Run: headless pygame with SDL's dummy video driver; simulated clock (each Clock.tick advances the game by its frame time, no real sleeping); random seed 0; keys injected as events and as key.get_pressed() state; no mouse input.
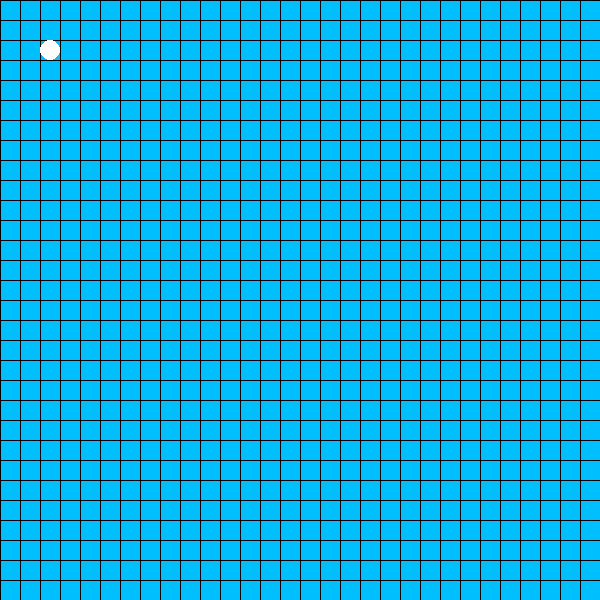
Frame 1 of 4 · flips 1–60 · no input
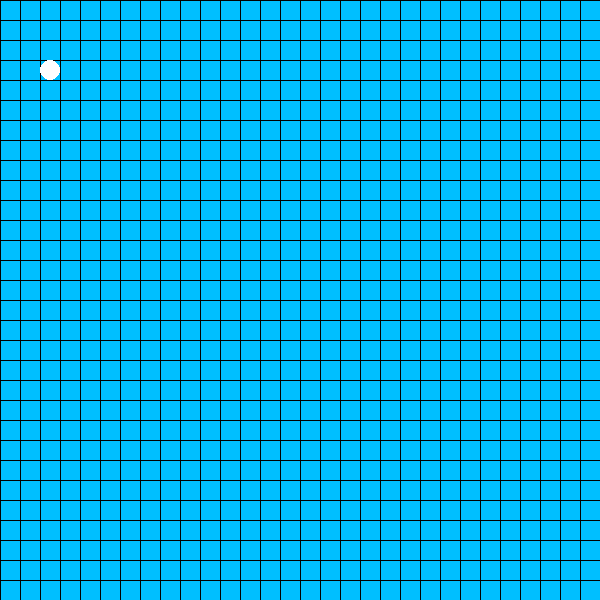
Frame 2 of 4 · flips 61–180 · tapped SPACE, RETURN · held RIGHT (→), D
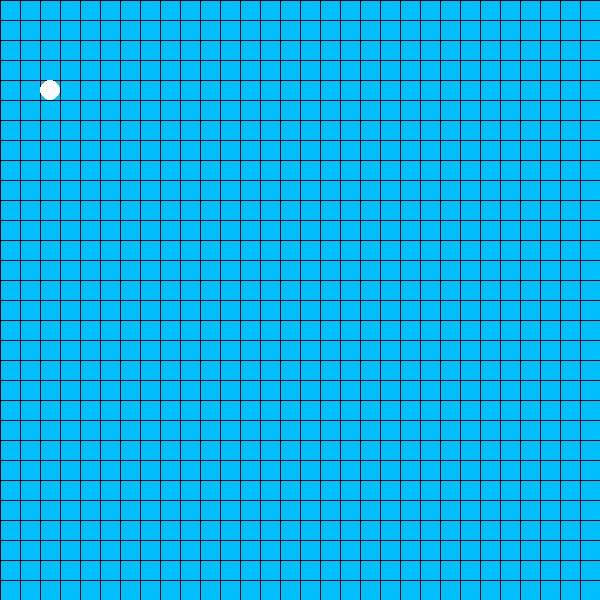
Frame 3 of 4 · flips 181–300 · held DOWN (↓), S
Frame 4 of 4 · flips 301–420 · held LEFT (←), A, UP (↑), W · screen unchanged from frame 3, image omitted

The pygame program that drew these frames:

#!/usr/bin/env python
# -*- coding: utf-8 -*-

import math
import random

class PathPoint(object):
    def __init__(self, row, col):
        self.row = row
        self.col = col


class AiEntity(object):

    def __init__(self, k_max_rows, k_max_cols):
        self.k_max_rows = k_max_rows
        self.k_max_cols = k_max_cols
        # self.pattern = [[0] * self.k_max_cols] * self.k_max_rows    # 这种初始化方式始终浅层复制的方式，在此例中不符合应用要求
        self.pattern = []
        for i in range(0, self.k_max_rows, 1):
            ary = []
            for j in range(0, self.k_max_cols, 1):
                ary.append(0)
            self.pattern.append(ary)


    # 初始化路径
    def initialize_path_array(self):
        for i in range(0, self.k_max_rows, 1):
            for j in range(0, self.k_max_cols, 1):
                self.pattern[i][j] = 0


    # 向模式数组中添加环节，段落
    def build_path_segment(self, start_point, end_point):
        current_point = PathPoint(start_point.row, start_point.col)
        self.pattern[current_point.row][current_point.col] = 1
        delta_row = end_point.row - current_point.row
        delta_col = end_point.col - current_point.col

        while delta_row != 0 or delta_col != 0:
            if math.fabs(delta_row) > math.fabs(delta_col):
                next_row = current_point.row + int(delta_row / math.fabs(delta_row))
                next_col = current_point.col
            elif math.fabs(delta_row) == math.fabs(delta_col):
                next_row = current_point.row + int(delta_row / math.fabs(delta_row))
                next_col = current_point.col + int(delta_col / math.fabs(delta_col))
            else:
                next_row = current_point.row
                next_col = current_point.col + int(delta_col / math.fabs(delta_col))

            current_point = PathPoint(next_row, next_col)
            self.pattern[current_point.row][current_point.col] = 1
            delta_row = end_point.row - current_point.row
            delta_col = end_point.col - current_point.col



    def follow_pattern(self, current, previous):
        possible_path = []
        possible_path.append(PathPoint(0, 0))
        possible_path.append(PathPoint(0, 0))
        possible_path.append(PathPoint(0, 0))
        possible_path.append(PathPoint(0, 0))
        possible_path.append(PathPoint(0, 0))
        possible_path.append(PathPoint(0, 0))
        possible_path.append(PathPoint(0, 0))
        possible_path.append(PathPoint(0, 0))

        # 周围方块相对于当前点的相对位置
        offset = []
        offset.append(PathPoint(-1, -1))
        offset.append(PathPoint(-1, 0))
        offset.append(PathPoint(-1, 1))
        offset.append(PathPoint(0, -1))
        offset.append(PathPoint(0, 1))
        offset.append(PathPoint(1, -1))
        offset.append(PathPoint(1, 0))
        offset.append(PathPoint(1, 1))

        j = 0
        for i in range(0, 8, 1):
            # self.pattern 需要在 build_path_segment 中初始化
            if self.pattern[current.row + offset[i].row][current.col + offset[i].col] == 1:
                if not (((current.row + offset[i].row) == previous.row)
                         and ((current.col + offset[i].col) == previous.col)):
                    possible_path[j].row = current.row + offset[i].row
                    possible_path[j].col = current.col + offset[i].col
                    j += 1
        if j > 0:
            i = random.randint(0 , j-1)
        else:
            i = 0
        # 如果我们记录下当前走过的所有路径，那么可以直接从记录下来的路径中查找 previous
        previous.row = current.row
        previous.col = current.col
        return possible_path[i]

# 准备一些数据
entity_list = []

entity = AiEntity(30, 30)
entity.initialize_path_array()
entity.build_path_segment(PathPoint(2, 2), PathPoint(2, 10))
entity.build_path_segment(PathPoint(2, 10), PathPoint(10, 10))
entity.build_path_segment(PathPoint(10, 10), PathPoint(10, 2))
entity.build_path_segment(PathPoint(10, 2), PathPoint(2, 2))

entity_list.append(entity)

# 起始的点
start_point = PathPoint(2, 2)

import pygame
from pygame.locals import *
import time

pygame.init()

# 30 * 30
row = 30
col = 30

# 每个方块宽高都是20px
square_width = 20
screen = pygame.display.set_mode((row * square_width, col * square_width), 0, 32)

# 定义一些颜色
white = (255, 255, 255)
black = (0, 0, 0)
blue = (0, 0, 255)
deep_sky_blue = (0, 191, 255)
red = (255, 0, 0)


class Ball(object):
    def __init__(self, row=0, col=0, color=white):
        self.row = row
        self.col = col
        self.color = color
        self.radius = square_width / 2

    def update(self, move=(0,0)):
        self.current_row_index += move[0]
        self.current_col_index += move[1]

        self.current_row_index = self.current_row_index%row
        self.current_col_index = self.current_col_index%col

        self.y = self.current_row_index * square_width + square_width / 2
        self.x = self.current_col_index * square_width + square_width / 2


def draw_ball(screen, ball):
    #print '绘制小球'
    # 绘制一个圆形
    y = ball.row * square_width + square_width / 2
    x = ball.col * square_width + square_width / 2

    position = x, y
    radius = square_width / 2
    width = 1
    color = ball.color

    # pygame.draw.circle
    # 原型：pygame.draw.circle(Surface, color, pos, radius, width=0): return Rect
    # 当不传入width参数的时候，绘制的是一个填充了的圆
    pygame.draw.circle(screen, color, position, radius)


# 定义一个小球
# 小球的初始位置为运动的初始位置
ball = Ball(start_point.row, start_point.col)

# 上一秒的秒数
last_second = time.time()
# 走过的路径
record_path = []

while True:

    for event in pygame.event.get():
        if event.type == QUIT:
            exit()

    # 绘制黑色背景色
    screen.fill(deep_sky_blue)
    # 绘制白色方格线
    for r in range(0 , row + 1):
        pygame.draw.aaline(screen, black, (0, r * square_width), (col * square_width, r * square_width))

    for c in range(0, col + 1):
        pygame.draw.aaline(screen, black, (c * square_width, 0), (c * square_width, col * square_width))



    # 每隔0.5秒移动一次
    # 单位是秒
    current_second = time.time()
    # 每隔0.5秒移动一次
    if current_second - last_second >= 0.5:
        current = PathPoint(start_point.row, start_point.col)
        if len(record_path) >= 1:
            current.row = record_path[-1].row
            current.col = record_path[-1].col

        previous = PathPoint(start_point.row, start_point.col)
        if len(record_path) >= 2:
            previous.row = record_path[-2].row
            previous.col = record_path[-2].col

        # 移动模式
        move_pattern = entity_list[0]
        next_point = move_pattern.follow_pattern(current, previous)
        ball.row = next_point.row
        ball.col = next_point.col
        #print ball.row, ',', ball.col
        record_path.append(PathPoint(ball.row, ball.col))

        # 将当前毫秒数赋值给上一秒毫秒数
        last_second = current_second

    # 绘制两个小球
    draw_ball(screen, ball)

    pygame.display.update()
